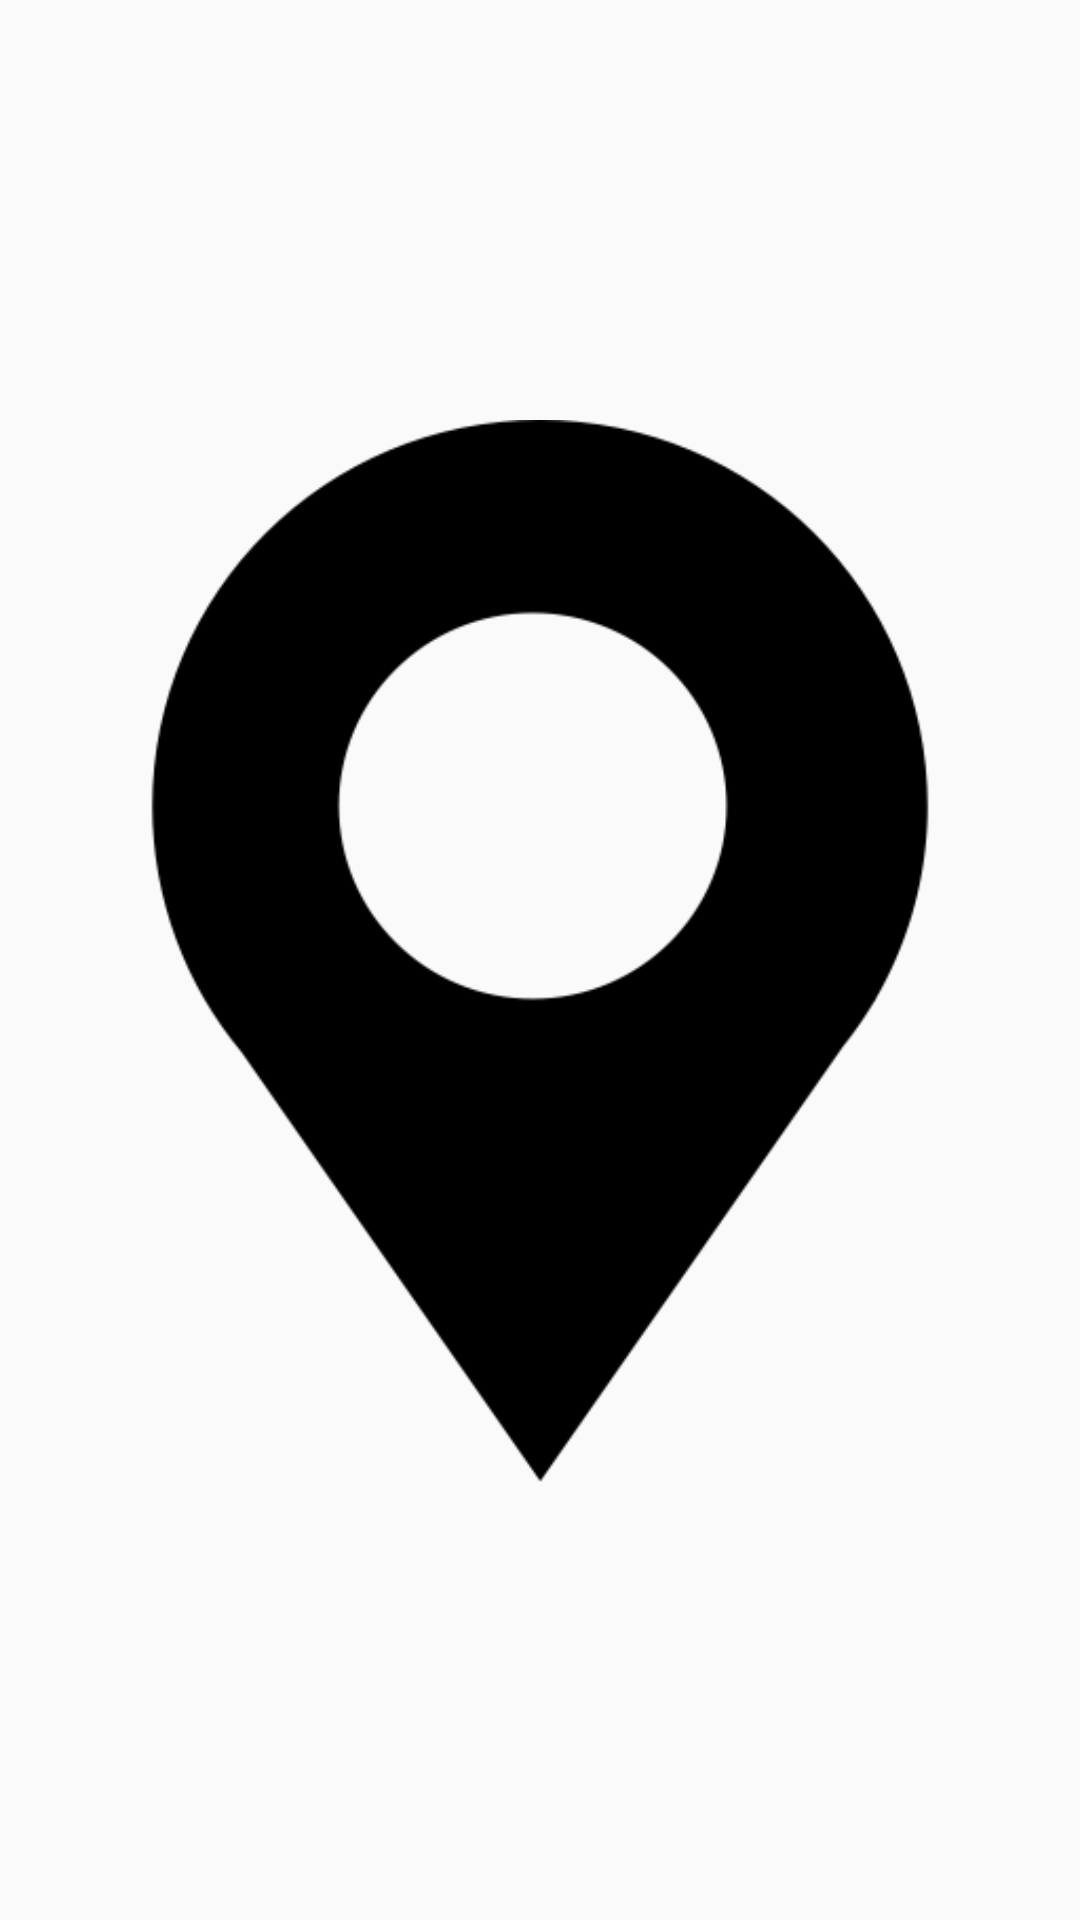

Android layout source for this screen:
<!-- AndroidManifest.xml: application theme AppTheme -->
<!-- res/layout/helper_custom_image_dialog_image.xml -->
<?xml version="1.0" encoding="utf-8"?>
<ImageView
    xmlns:android="http://schemas.android.com/apk/res/android"
    android:id="@+id/custom_image_dialog_image_view"
    android:layout_width="match_parent"
    android:layout_height="match_parent"
    android:adjustViewBounds="true"
    android:scaleType="fitCenter"
    android:layout_gravity="center"
    android:src="@drawable/location_0305"
/>
<!-- resources referenced by this layout -->
<resources>
  <!-- drawable location_0305: png bitmap (drawable, 10459 bytes) -->
  <style name="AppTheme" parent="Theme.AppCompat.Light.DarkActionBar">
          
          <item name="colorPrimary">@color/colorPrimary</item>
          <item name="colorPrimaryDark">@color/colorPrimaryDark</item>
          <item name="colorAccent">@color/colorAccent</item>
      </style>
  <color name="colorPrimary">#008577</color>
  <color name="colorPrimaryDark">#00574B</color>
  <color name="colorAccent">#D81B60</color>
</resources>
